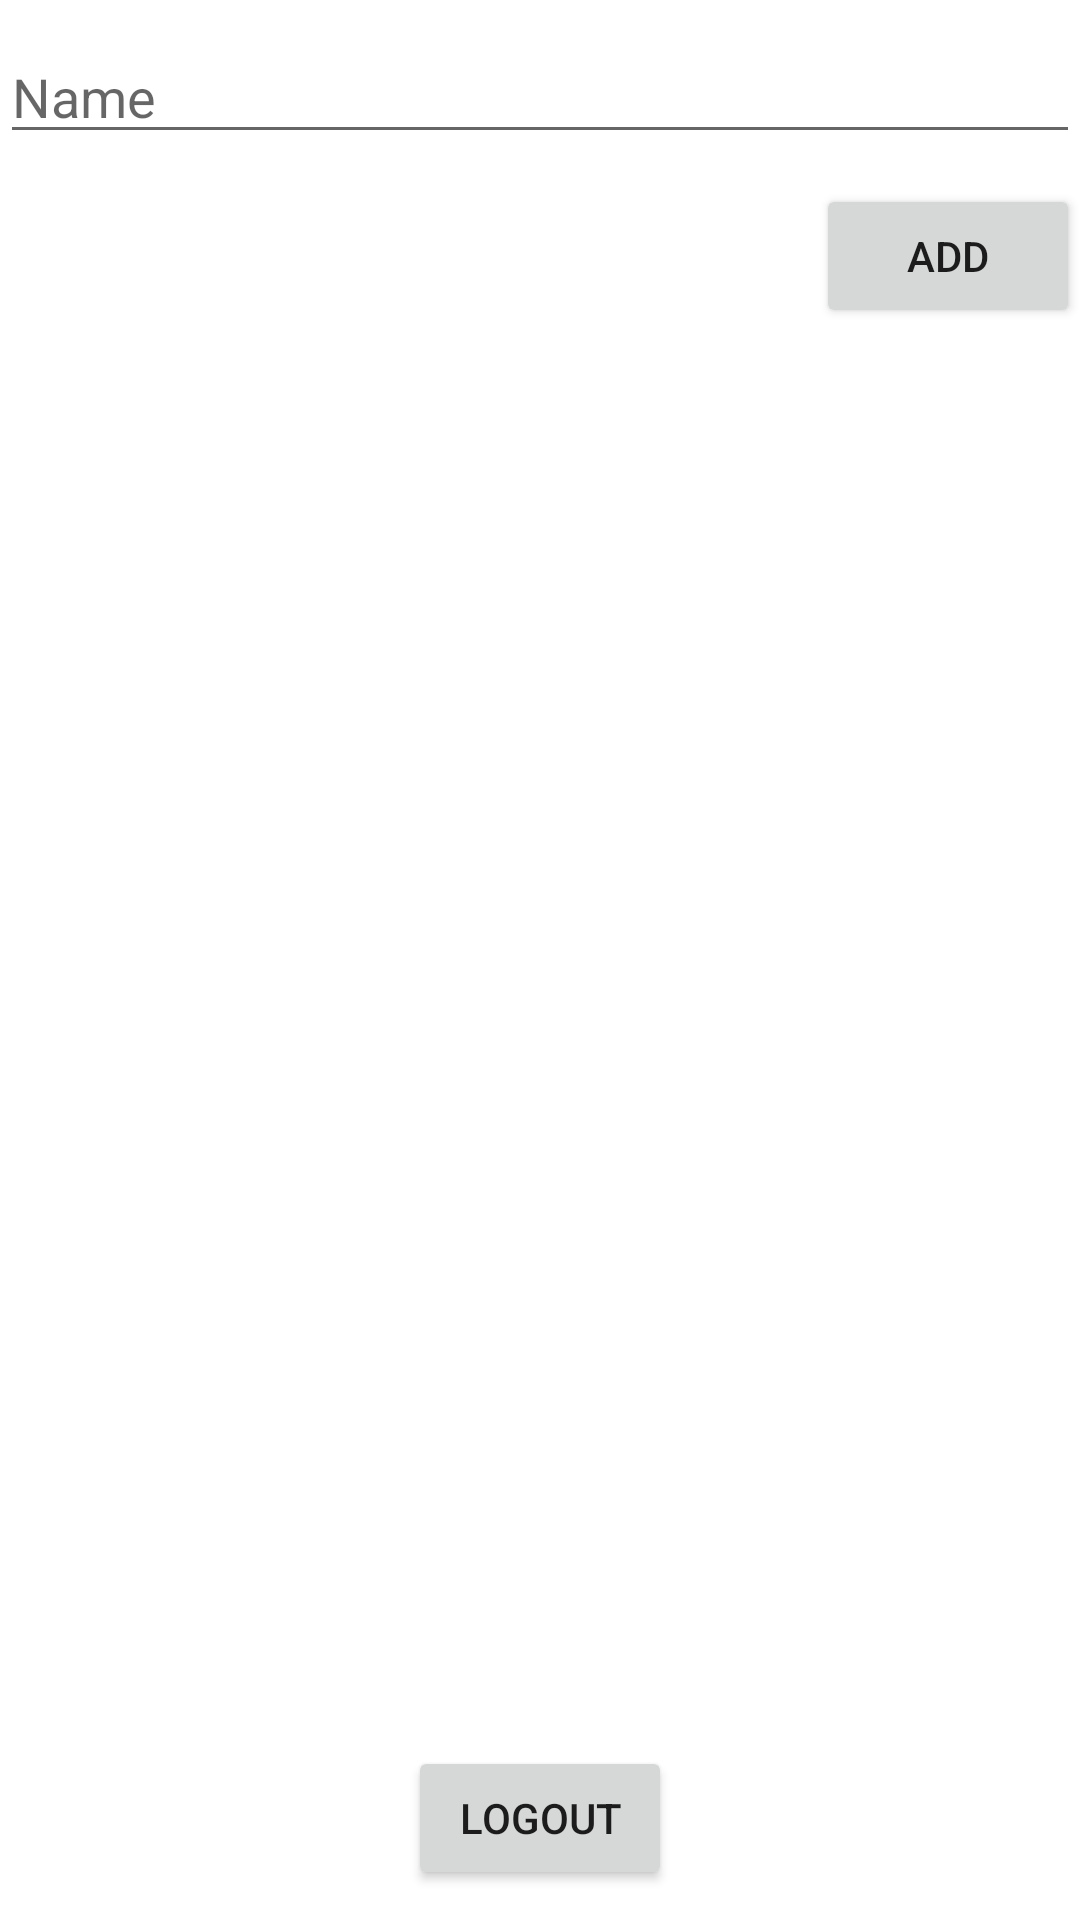

Here is an Android app screen rendered from its layout file. Give the layout XML and the strings, colors and styles it references.
<!-- AndroidManifest.xml: application theme Theme.App_Using_Firebase -->
<!-- res/layout/activity_main.xml -->
<?xml version="1.0" encoding="utf-8"?>
<RelativeLayout xmlns:android="http://schemas.android.com/apk/res/android"
    xmlns:app="http://schemas.android.com/apk/res-auto"
    xmlns:tools="http://schemas.android.com/tools"
    android:layout_width="match_parent"
    android:layout_height="match_parent"
    tools:context=".MainActivity">
<Button
    android:layout_width="wrap_content"
    android:layout_height="wrap_content"
    android:text="Logout"
    android:id="@+id/Main_logoutBtn"
    android:layout_marginEnd="10dp"
    android:layout_marginBottom="10dp"
    android:layout_alignParentBottom="true"
    android:layout_centerHorizontal="true"
    android:layout_marginRight="10dp" />
    <ListView
        android:layout_width="match_parent"
        android:layout_height="match_parent"
        android:layout_above="@+id/Main_logoutBtn"
        android:layout_below="@id/Main_add"
        android:padding="10dp"
        android:layout_marginBottom="10dp"
        android:id="@+id/Main_listView"/>
    <EditText
        android:layout_width="match_parent"
        android:layout_height="wrap_content"
        android:hint="Name"
        android:id="@+id/Main_name"
        android:layout_marginTop="10dp"/>
    <Button
        android:layout_width="wrap_content"
        android:layout_height="wrap_content"
        android:layout_alignParentEnd="true"
        android:id="@+id/Main_add"
        android:layout_below="@+id/Main_name"
        android:layout_marginTop="10dp"
        android:text="add"
        android:layout_alignParentRight="true" />

</RelativeLayout>
<!-- resources referenced by this layout -->
<resources>
  <style name="Theme.App_Using_Firebase" parent="Theme.MaterialComponents.DayNight.NoActionBar">
          
          <item name="colorPrimary">@color/colorAccent</item>
          <item name="colorPrimaryVariant">@color/purple_700</item>
          <item name="colorOnPrimary">@color/white</item>
          
          <item name="colorSecondary">@color/teal_200</item>
          <item name="colorSecondaryVariant">@color/teal_700</item>
          <item name="colorOnSecondary">@color/black</item>
          
          <item name="android:statusBarColor" tools:targetApi="l">?attr/colorPrimaryVariant</item>
          
      </style>
  <!-- not gathered from this repository: default colours our renderer supplied (Android Studio template values) -->
  <color name="purple_700">#FF3700B3</color>
  <color name="teal_200">#FF03DAC5</color>
  <color name="teal_700">#FF018786</color>
  <color name="black">#FF000000</color>
  <color name="white">#FFFFFFFF</color>
  <color name="colorAccent">#FF03DAC5</color>
</resources>
